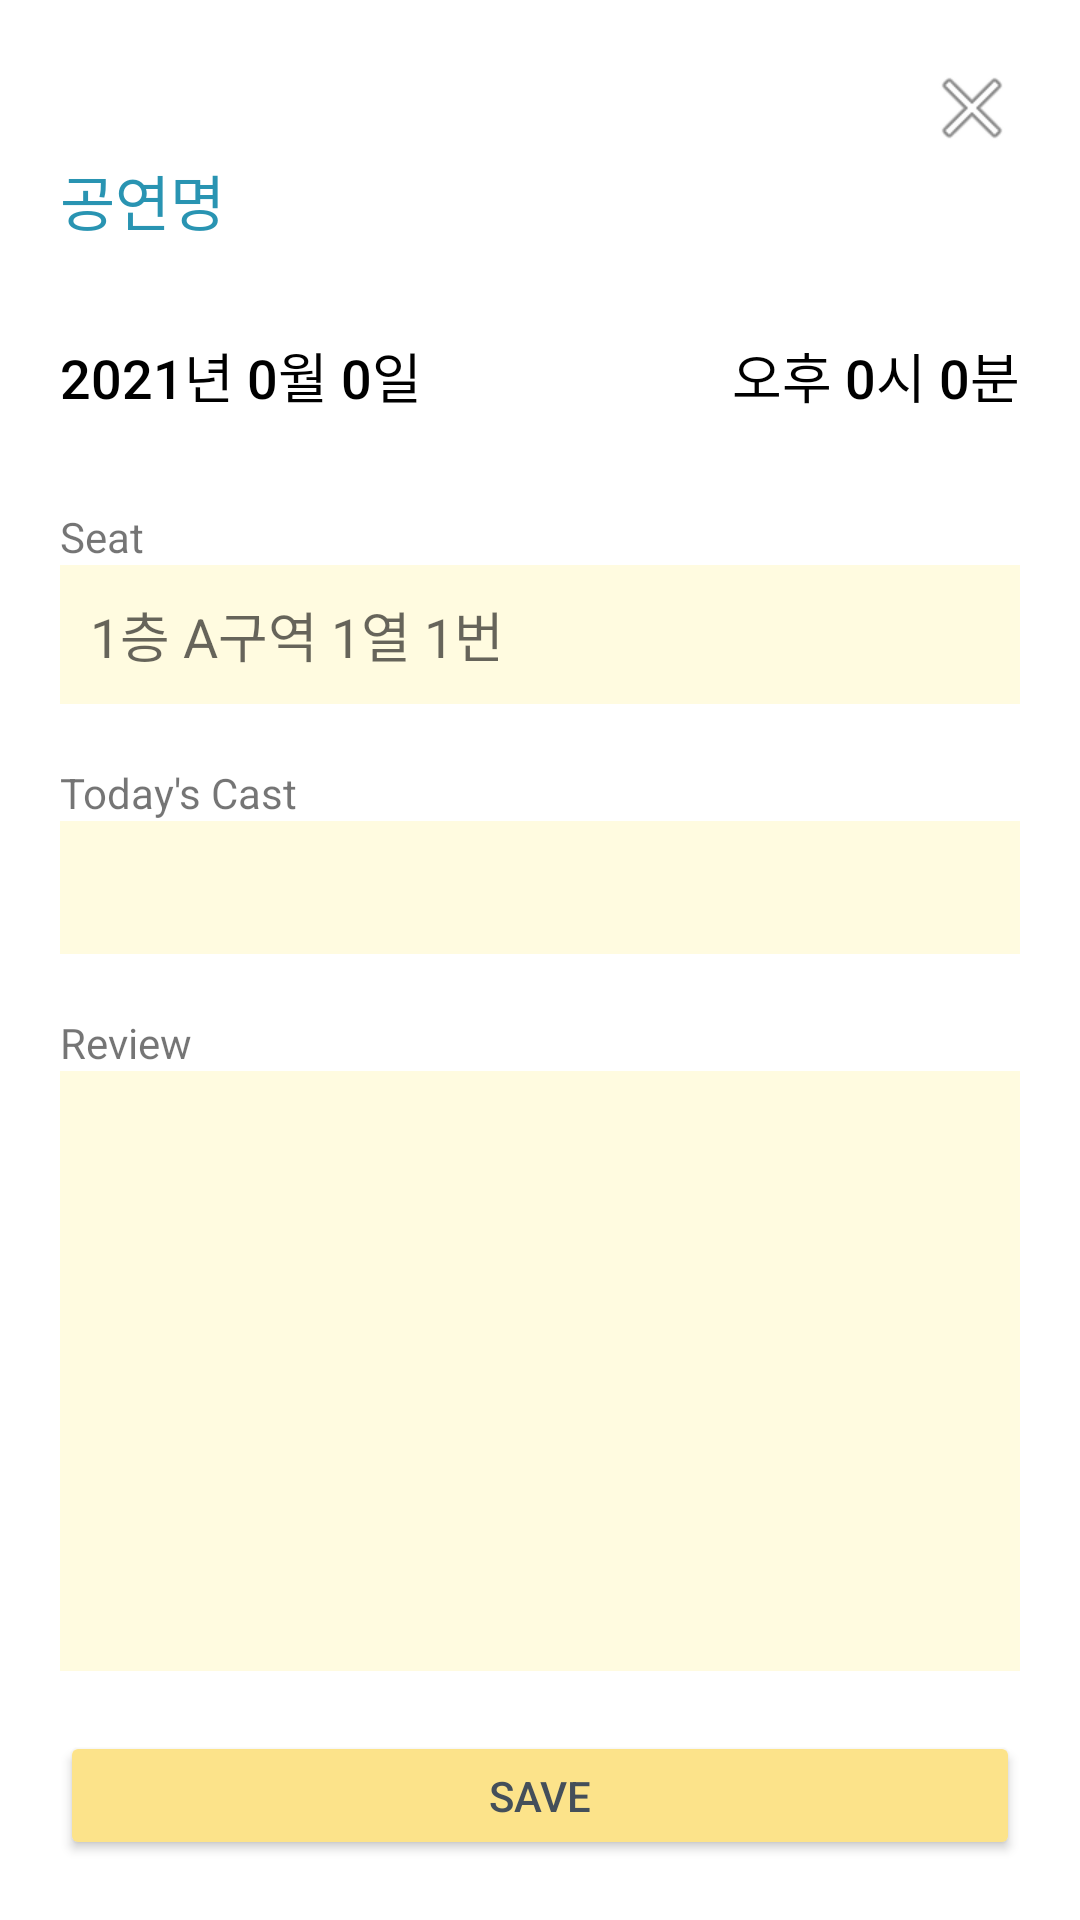

The Android layout XML behind this screen, and the referenced resources:
<!-- AndroidManifest.xml: application theme Theme.Tgather -->
<!-- res/layout/activity_ticket_add.xml -->
<?xml version="1.0" encoding="utf-8"?>
<LinearLayout xmlns:android="http://schemas.android.com/apk/res/android"
    xmlns:tools="http://schemas.android.com/tools"
    android:layout_width="match_parent"
    android:layout_height="wrap_content"
    android:orientation="vertical"
    android:padding="20dp"
    tools:context=".TicketAddActivity">
    <ImageButton
        android:id="@+id/btnClose"
        android:layout_width="wrap_content"
        android:layout_height="wrap_content"
        android:layout_gravity="end"
        android:background="#00ff0000"
        android:onClick="mOnClick"
        android:src="@android:drawable/ic_menu_close_clear_cancel" />

    <EditText
        android:id="@+id/ticketTitle"
        android:layout_width="wrap_content"
        android:layout_height="wrap_content"
        android:layout_gravity="start"
        android:paddingBottom="20dp"
        android:background="@null"
        android:textColorHint="@color/blue"
        android:textColor="@color/blue"
        android:textSize="20sp"
        android:hint="공연명" />
    <LinearLayout
        android:layout_width="match_parent"
        android:layout_height="wrap_content"
        android:paddingBottom="20dp">
        <Button
            android:id="@+id/btnDate"
            android:layout_width="wrap_content"
            android:layout_height="wrap_content"
            android:padding="0dp"
            android:background="#00ff0000"
            android:textColor="@color/black"
            android:textSize="18sp"
            android:onClick="mOnClick"
            android:text="2021년 0월 0일"/>
        <View
            android:layout_width="0dp"
            android:layout_height="0dp"
            android:layout_weight="1" />
        <Button
            android:id="@+id/btnTime"
            android:layout_width="wrap_content"
            android:layout_height="wrap_content"
            android:padding="0dp"
            android:background="#00ff0000"
            android:textColor="@color/black"
            android:textSize="18sp"
            android:onClick="mOnClick"
            android:text="오후 0시 0분"/>
    </LinearLayout>

    <TextView
        android:layout_width="match_parent"
        android:layout_height="wrap_content"
        android:text="Seat"/>
    <EditText
        android:id="@+id/ticketSeat"
        android:layout_width="match_parent"
        android:layout_height="wrap_content"
        android:padding="10dp"
        android:layout_marginBottom="20dp"
        android:textSize="18sp"
        android:hint="1층 A구역 1열 1번"
        android:background="@color/lightYellow"/>
    <TextView
        android:layout_width="match_parent"
        android:layout_height="wrap_content"
        android:text="Today's Cast"/>
    <EditText
        android:id="@+id/ticketCast"
        android:layout_width="match_parent"
        android:layout_height="wrap_content"
        android:padding="10dp"
        android:layout_marginBottom="20dp"
        android:textSize="18sp"
        android:background="@color/lightYellow"/>
    <TextView
        android:layout_width="match_parent"
        android:layout_height="wrap_content"
        android:text="Review"/>
    <EditText
        android:id="@+id/ticketReview"
        android:layout_width="match_parent"
        android:layout_height="200sp"
        android:padding="10dp"
        android:layout_marginBottom="20dp"
        android:textSize="18dp"
        android:background="@color/lightYellow"/>

    <Button
        android:id="@+id/btnSave"
        android:layout_width="match_parent"
        android:layout_height="wrap_content"
        android:backgroundTint="@color/yellow"
        android:textColor="@color/gray"
        android:onClick="mOnClick"
        android:text="Save"/>
</LinearLayout>
<!-- resources referenced by this layout -->
<resources>
  <color name="black">#FF000000</color>
  <color name="blue">#2994B2</color>
  <color name="gray">#444F5A</color>
  <color name="lightYellow">#FFFBE0</color>
  <color name="yellow">#FCE38A</color>
  <style name="Theme.Tgather" parent="Theme.MaterialComponents.DayNight.DarkActionBar">
          
          <item name="colorPrimary">#2994B2</item>
          <item name="colorPrimaryVariant">#FCE38A</item>
          <item name="colorOnPrimary">@color/white</item>
          
          <item name="colorSecondary">#FCE38A</item>
          <item name="colorSecondaryVariant">@color/teal_700</item>
          <item name="colorOnSecondary">@color/black</item>
          
          <item name="android:statusBarColor" tools:targetApi="l">?attr/colorPrimaryVariant</item>
          
          <item name="windowActionBar">false</item>
          <item name="windowNoTitle">true</item>
      </style>
  <color name="white">#FFFFFFFF</color>
  <color name="teal_700">#FF018786</color>
</resources>
